Run: headless pygame with SDL's dummy video driver; simulated clock (each Clock.tick advances the game by its frame time, no real sleeping); random seed 0; keys injected as events and as key.get_pressed() state; no mouse input.
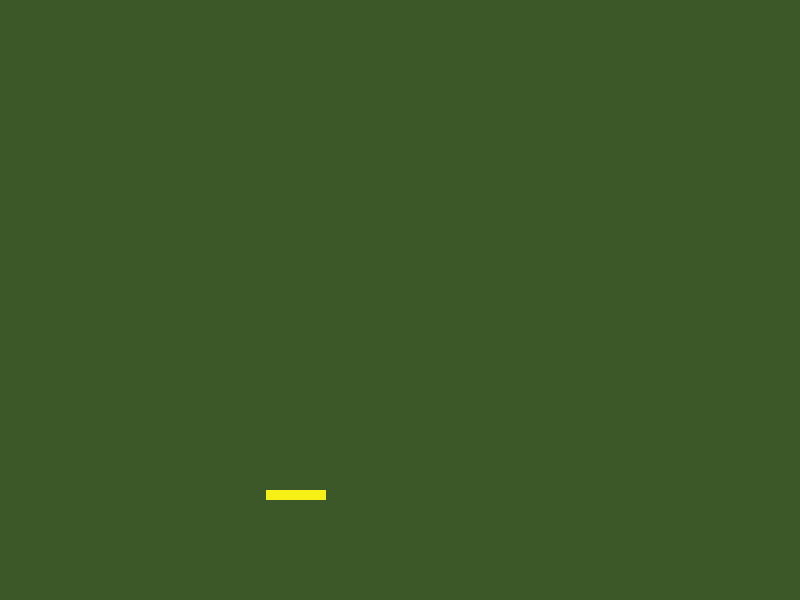
Frame 1 of 4 · flips 1–60 · no input
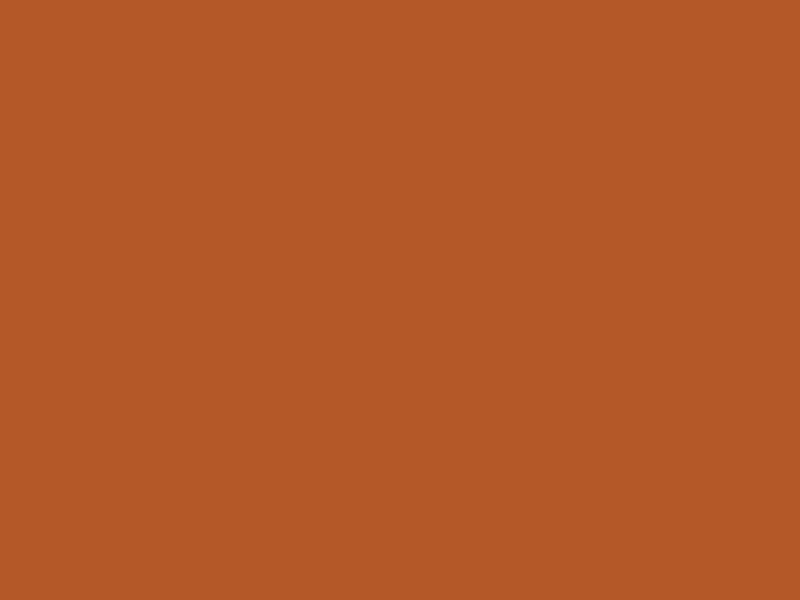
Frame 2 of 4 · flips 61–180 · tapped SPACE, RETURN · held RIGHT (→), D
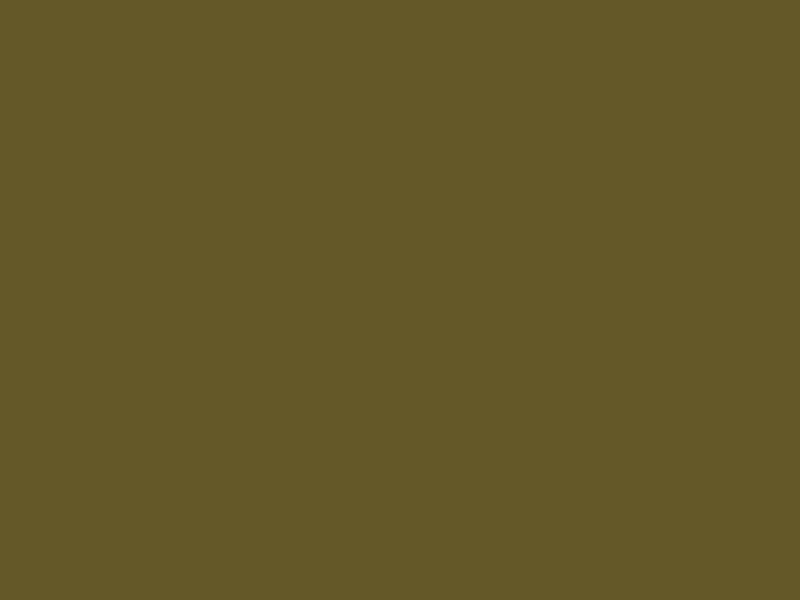
Frame 3 of 4 · flips 181–300 · held DOWN (↓), S
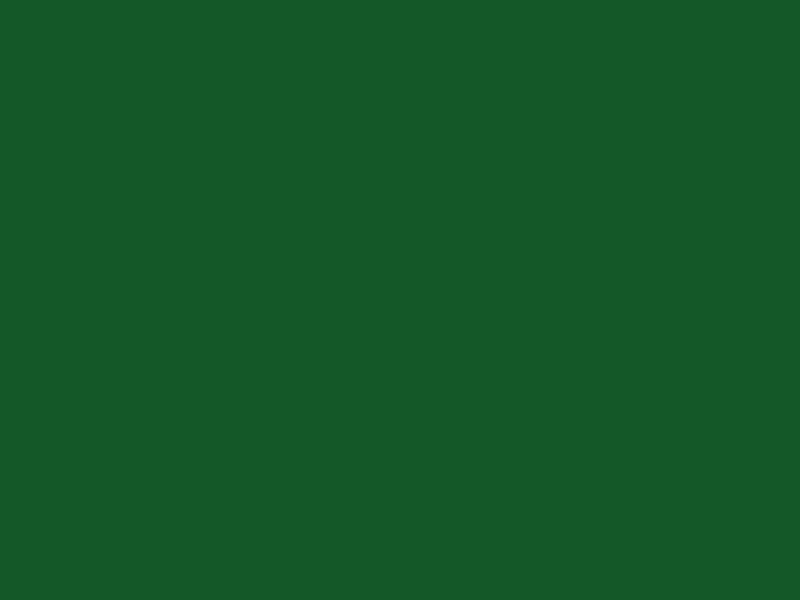
Frame 4 of 4 · flips 301–420 · held LEFT (←), A, UP (↑), W

The pygame program that drew these frames:

import pygame

pygame.init()
width = 800
height = 600

pygame.display.set_caption("LoooLLL")
display = pygame.display.set_mode((width, height))
usr_w = 60
usr_h = 10
usr_x = width // 3
usr_y = height - 100 - usr_h

clock = pygame.time.Clock()

make_jump = False
pause = False
jump_counter = 30


def jump():
    global usr_y, make_jump, jump_counter
    if jump_counter >= -30:
        usr_y -= jump_counter / 2
        jump_counter -= 1

    else:
        jump_counter = 30
        make_jump = False


def moove(arg):
    global usr_x

    usr_x += arg

def check_event():
    global make_jump, pause

    keys = pygame.key.get_pressed()

    if keys[pygame.K_SPACE]:
        make_jump = True

    if keys[pygame.K_LEFT]:
        moove(-20)

    if keys[pygame.K_RIGHT]:
        moove(20)

    if keys[pygame.K_UP]:
        make_jump = True




    if keys[pygame.K_ESCAPE]:
        pygame.quit()
        quit()

def run_game():
    global usr_x
    i = 1

    color_1 = 1
    color_2 = 88
    color_3 = 40

    while 1:


        for event in pygame.event.get():
            if event.type == pygame.QUIT:
                pygame.QUIT
                quit()

        if usr_x <= 0 + usr_w:
            usr_x += 5
        elif usr_x >= width - usr_w:
            print("In elif!")
            usr_x -= 5

        check_event()

        if make_jump:
            jump()
        if color_1 >= 200:
            i *= -1
        elif color_1 <= 0:
            i *= -1
        display.fill((color_1, color_2, color_3))

        pygame.draw.rect(display, (247, 240, 22), (usr_x, usr_y, usr_w, usr_h))

        pygame.display.update()
        clock.tick(60)
        color_1+=i




run_game()
